Labelled photos from "Borders", an image-classification folder in frankbydefault/tumor-detector-notebook. The possible labels are: glioma, meningioma, no tumor, pituitary tumor.

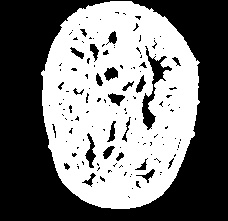
Label: no tumor

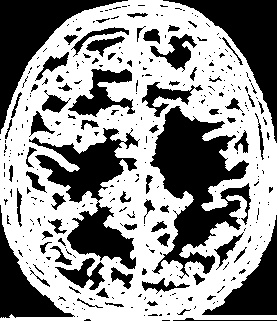
Label: no tumor

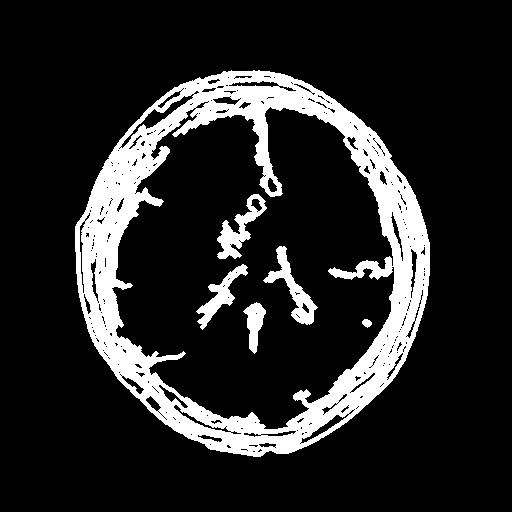
Label: glioma

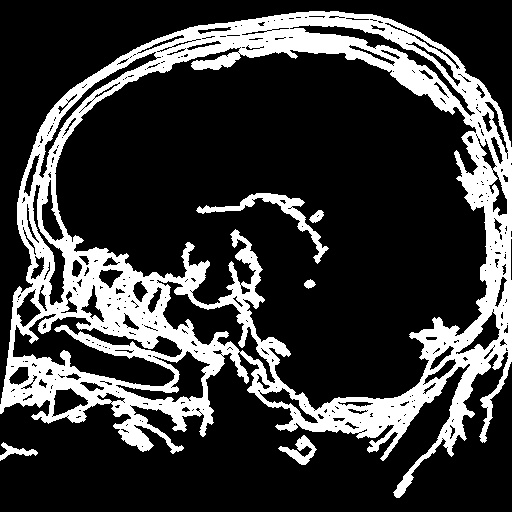
Label: pituitary tumor

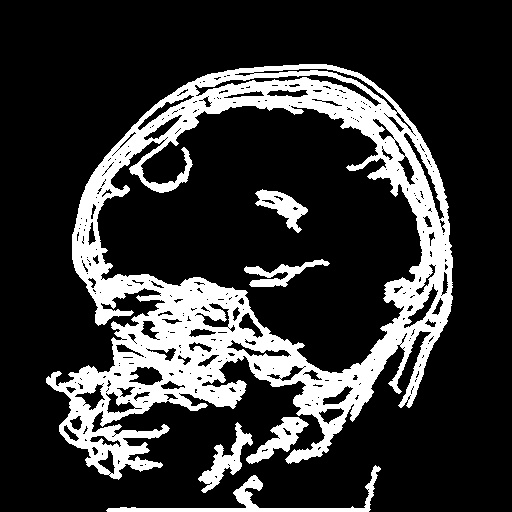
Label: meningioma

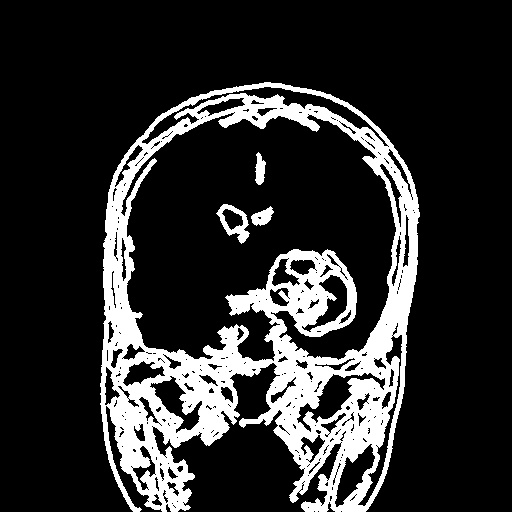
Label: glioma
